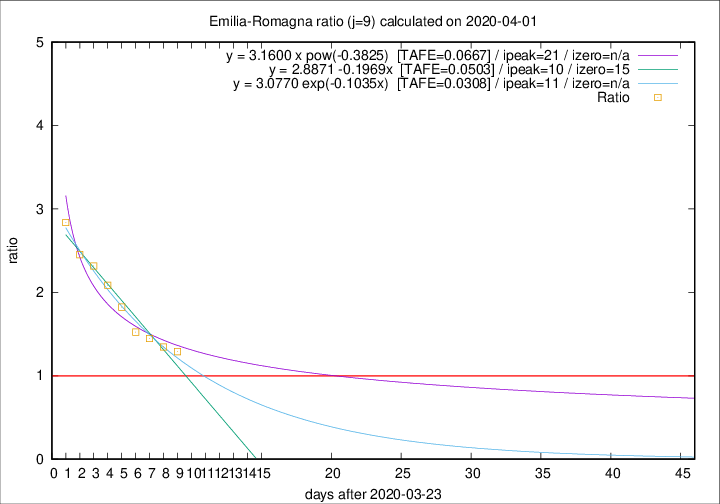

The table this chart was drawn from, first rows:
2020-04-01, 88, 1732, 840, 651, 1.2903
2020-03-31, 106, 1644, 828, 615, 1.346
2020-03-30, 95, 1538, 823, 569, 1.446
2020-03-29, 99, 1443, 803, 527, 1.524
2020-03-28, 77, 1344, 813, 446, 1.823
2020-03-27, 93, 1267, 809, 388, 2.085
2020-03-26, 97, 1174, 781, 337, 2.317
2020-03-25, 92, 1077, 731, 298, 2.453
2020-03-24, 93, 985, 701, 247, 2.838
